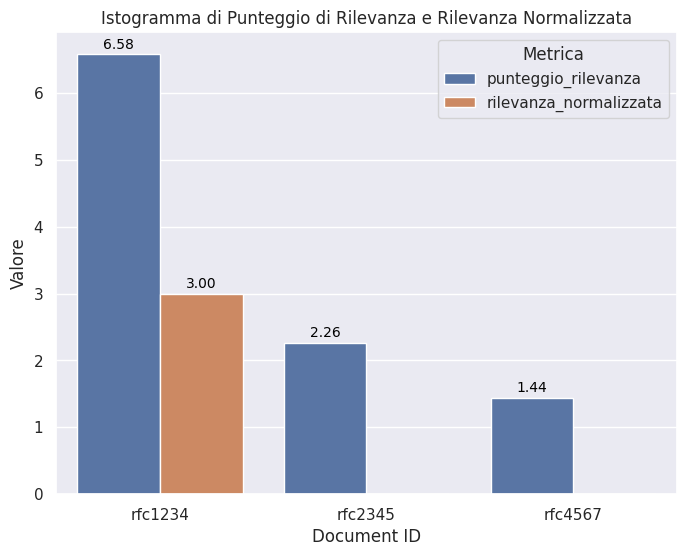

Write the Python code that produced this figure.
#   document_id  punteggio_rilevanza  rilevanza_normalizzata
# 0     rfc1234             6.577324                       3
# 1     rfc2345             2.261860                       0
# 3     rfc4567             1.439483                       0

import seaborn as sns
import pandas as pd
import matplotlib.pyplot as plt
sns.set_theme("notebook")

# Creazione di un dizionario
data = {
    'document_id':["rfc1234","rfc2345","rfc4567"],
    'punteggio_rilevanza':[6.577324,2.261860,1.439483],
    'rilevanza_normalizzata':[3,0,0]
}

# Creazione del DataFrame
df = pd.DataFrame(data)

# Riorganizzazione dei dati in formato lungo
df_melted = df.melt(id_vars='document_id', 
                     value_vars=['punteggio_rilevanza', 'rilevanza_normalizzata'], 
                     var_name='metrica', 
                     value_name='valore')
print(df_melted)
# Creazione dell'istogramma
plt.figure(figsize=(8, 6))  # Imposta la dimensione della figura
bar_plot = sns.barplot(data=df_melted, x='document_id', y='valore', hue='metrica')

# Aggiunta di un titolo e etichette
plt.title("Istogramma di Punteggio di Rilevanza e Rilevanza Normalizzata")
plt.xlabel("Document ID")
plt.ylabel("Valore")
plt.legend(title='Metrica')

# Aggiunta dei valori sopra le barre
for p in bar_plot.patches:
    bar_plot.annotate(f'{p.get_height():.2f}' if p.get_height() != 0 else '', 
                      (p.get_x() + p.get_width() / 2., p.get_height()), 
                      ha='center', va='bottom', 
                      fontsize=10, color='black', 
                      xytext=(0, 2),
                      textcoords='offset points')

# Mostra il grafico
plt.show()